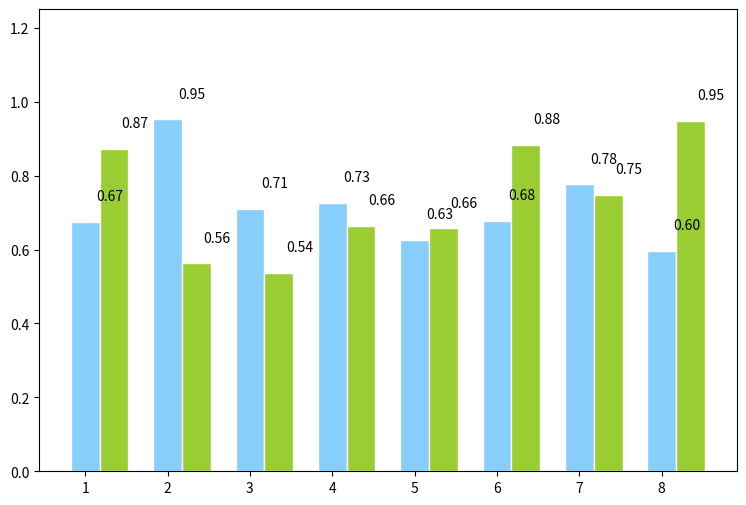
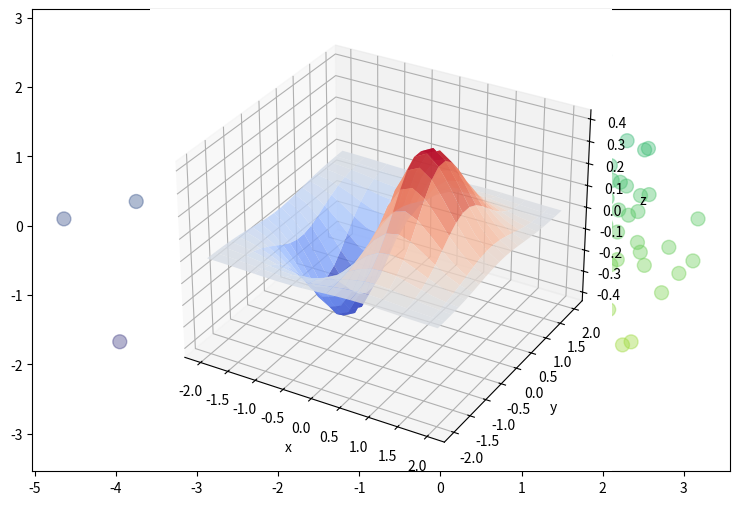

Write the Python code that produced these figures, in order.
#encoding:utf-8
import numpy as np
import pandas as pd
from matplotlib import pyplot as plt
import mpl_toolkits.mplot3d

plt.figure(figsize=(9,6))
n = 8
X = np.arange(n)+1
#X是1,2,3,4,5,6,7,8,柱的个数
# numpy.random.uniform(low=0.0, high=1.0, size=None), normal
#uniform均匀分布的随机数，normal是正态分布的随机数，0.5-1均匀分布的数，一共有n个
Y1 = np.random.uniform(0.5,1.0,n)
Y2 = np.random.uniform(0.5,1.0,n)
plt.bar(X,Y1,width = 0.35,facecolor = 'lightskyblue',edgecolor = 'white')
#width:柱的宽度
plt.bar(X+0.35,Y2,width = 0.35,facecolor = 'yellowgreen',edgecolor = 'white')
#水平柱状图plt.barh，属性中宽度width变成了高度height
#打两组数据时用+
#facecolor柱状图里填充的颜色
#edgecolor是边框的颜色
#想把一组数据打到下边，在数据前使用负号
#plt.bar(X, -Y2, width=width, facecolor='#ff9999', edgecolor='white')
#给图加text
for x,y in zip(X,Y1):
    plt.text(x+0.3, y+0.05, '%.2f' % y, ha='center', va= 'bottom')

for x,y in zip(X,Y2):
    plt.text(x+0.6, y+0.05, '%.2f' % y, ha='center', va= 'bottom')
plt.ylim(0,+1.25)
plt.show()


#plot 散点图（plt.scatter
plt.figure(figsize=(9,6))
n=1000
#rand 均匀分布和 randn高斯分布
x=np.random.randn(1,n)
y=np.random.randn(1,n)
T=np.arctan2(x,y)
plt.scatter(x,y,c=T,s=100,alpha=0.4,marker='o')
#T:散点的颜色
#s：散点的大小
#alpha:是透明程度
plt.show()

x,y=np.mgrid[-2:2:20j,-2:2:20j]
z=x*np.exp(-x**2-y**2)
ax=plt.subplot(111,projection='3d')
ax.plot_surface(x,y,z,rstride=2,cstride=1,cmap=plt.cm.coolwarm,alpha=0.8)
ax.set_xlabel('x')
ax.set_ylabel('y')
ax.set_zlabel('z')
plt.show()
